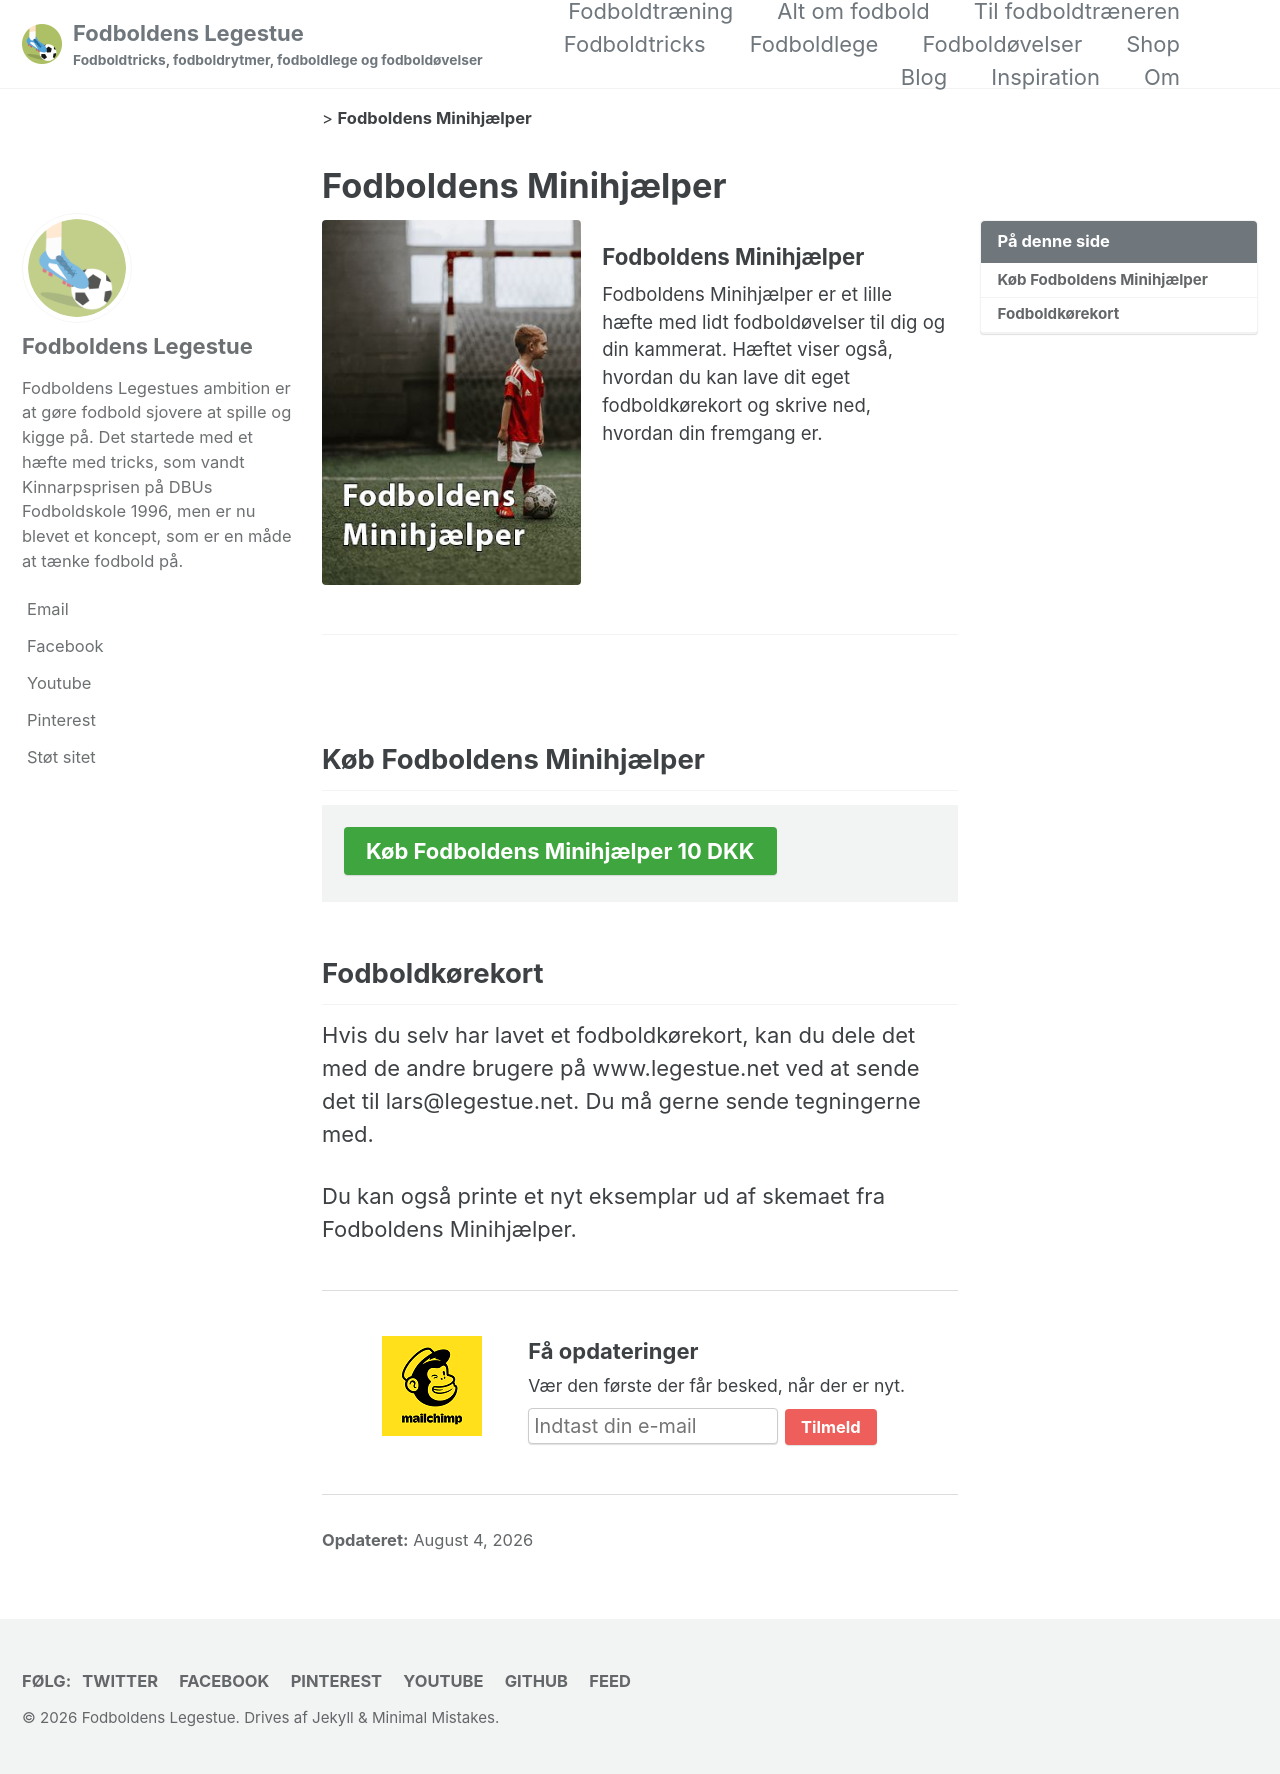

repository: lsolesen/legestue-net-jekyll · page: minihjaelper/index.html · generator: jekyll

---
layout: single
title: Fodboldens Minihjælper
permalink: /minihjaelper/
redirect_from:
  - /fodboldkoerekort/
excerpt: "Fodboldens Minihjælper."
header:
  teaser: /assets/images/books/minihjaelper-2020.jpg
author_profile: true
toc: true
feature_row:
  - image_path: /assets/images/books/minihjaelper-2020.jpg
    alt: "Fodboldens Minihjælper"
    title: "Fodboldens Minihjælper"
    excerpt: "Fodboldens Minihjælper er et lille hæfte med lidt fodboldøvelser til dig og din kammerat. Hæftet viser også, hvordan du kan lave dit eget fodboldkørekort og skrive ned, hvordan din fremgang er."
    #url: "/hemmeligt-v-ben-fodboldspillere/"
    #btn_label: "Læs mere"
    #btn_class: "btn--success"
---

{% include feature_row type="left" %}

## Køb Fodboldens Minihjælper

{% include paypal id="VLKP8RLQL3T6E" cta="Køb Fodboldens Minihjælper 10 DKK" %}

## Fodboldkørekort

Hvis du selv har lavet et fodboldkørekort, kan du dele det med de andre brugere på www.legestue.net ved at sende det til lars@legestue.net. Du må gerne sende tegningerne med.

Du kan også printe et nyt eksemplar ud af skemaet fra Fodboldens Minihjælper.
